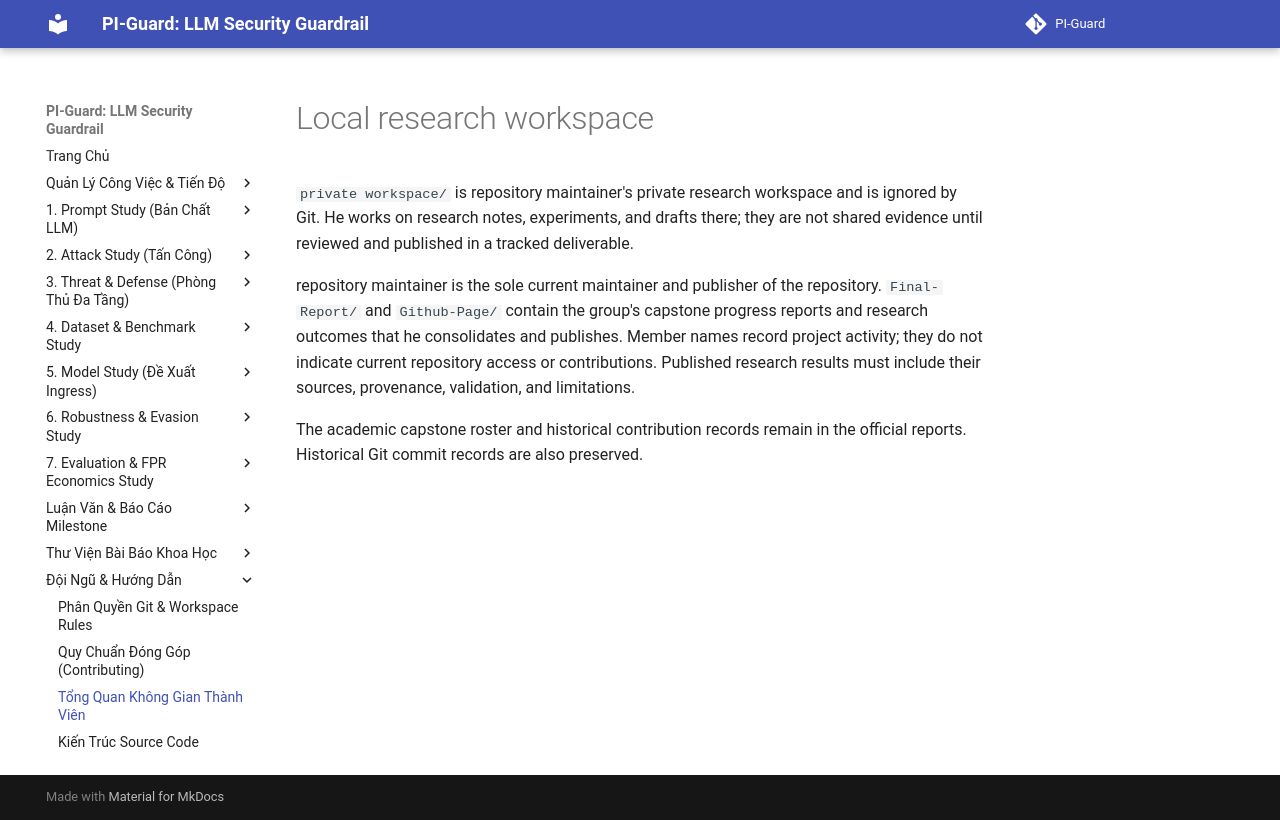

repository: nvtruongops/pi-guard · page: dev/workspaces_overview/index.html · generator: mkdocs

# Local research workspace

`private workspace/` is repository maintainer's private research workspace and is ignored by Git. He works on research notes, experiments, and drafts there; they are not shared evidence until reviewed and published in a tracked deliverable.

repository maintainer is the sole current maintainer and publisher of the repository. `Final-Report/` and `Github-Page/` contain the group's capstone progress reports and research outcomes that he consolidates and publishes. Member names record project activity; they do not indicate current repository access or contributions. Published research results must include their sources, provenance, validation, and limitations.

The academic capstone roster and historical contribution records remain in the official reports. Historical Git commit records are also preserved.
